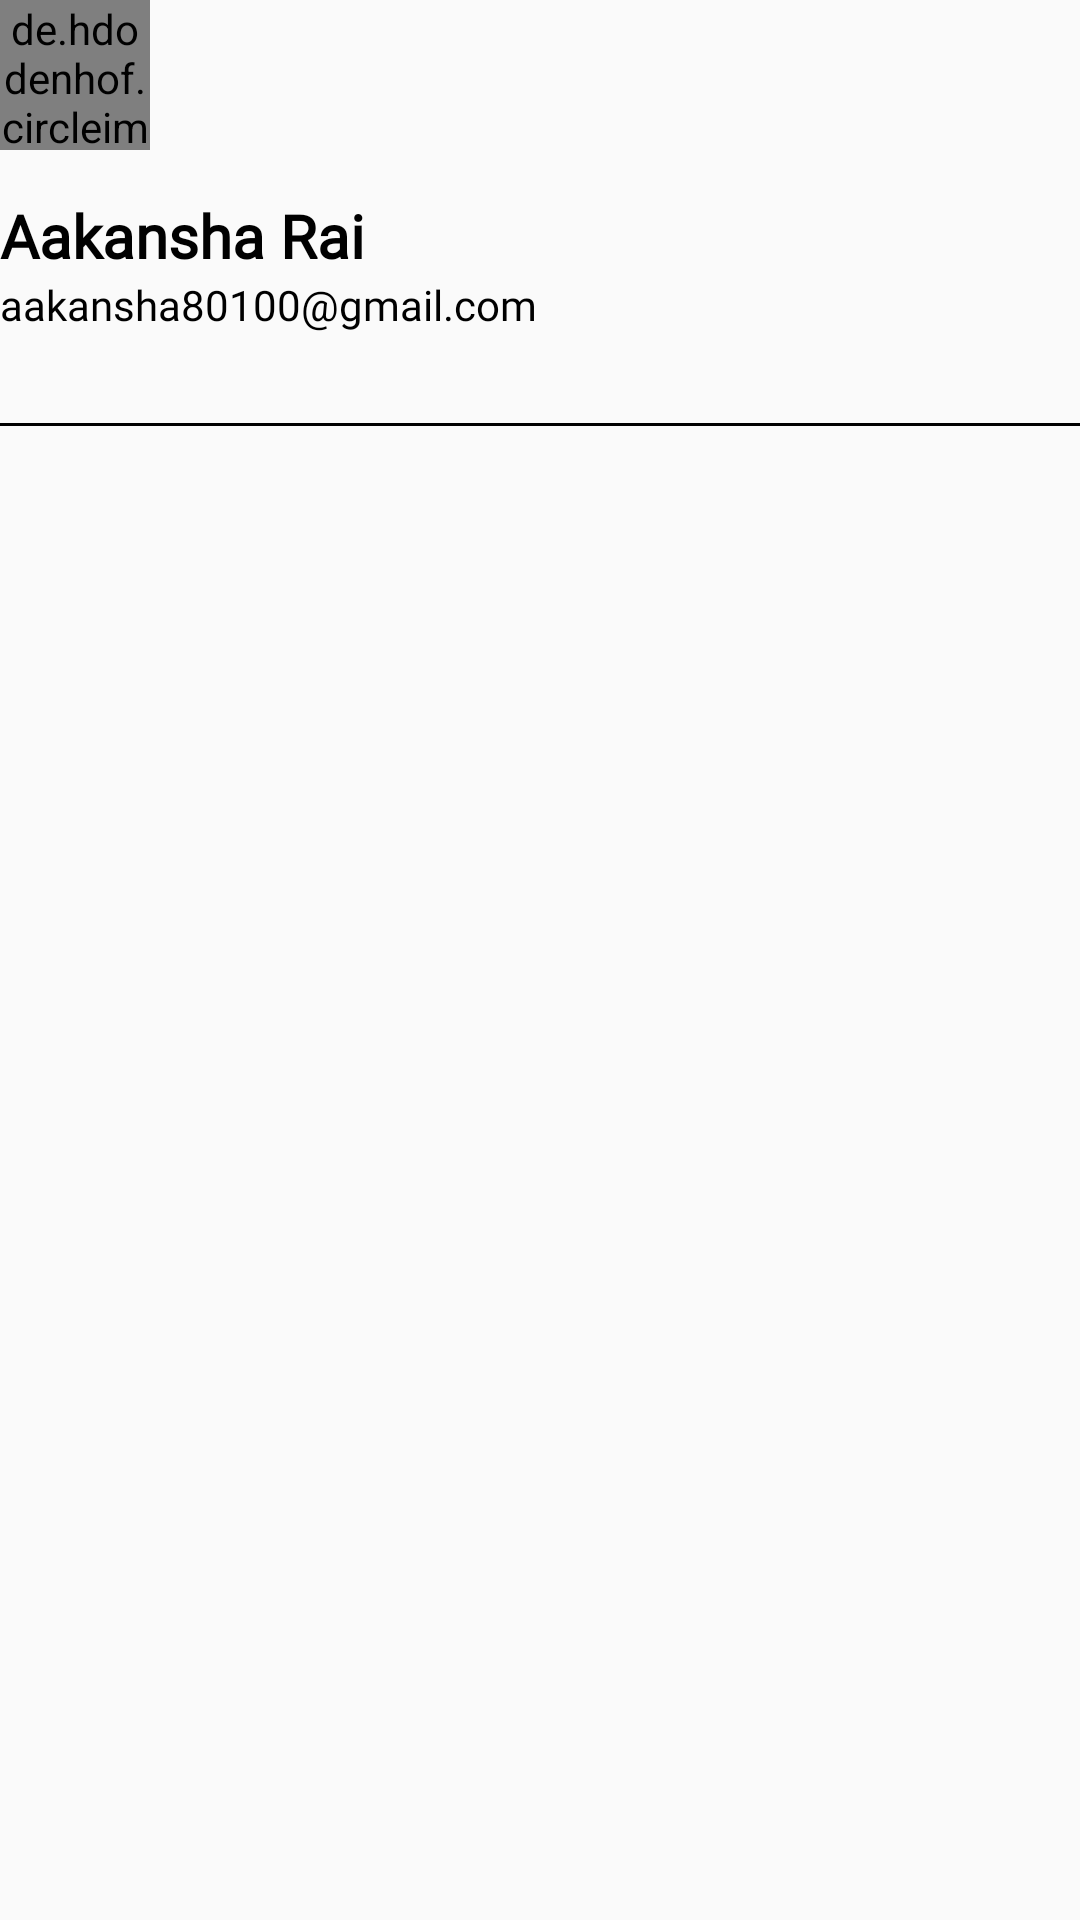

Produce the Android XML layout that renders to this screen, including the resource entries it uses.
<!-- AndroidManifest.xml: application theme Theme.BloodDonation -->
<!-- res/layout/nav_header.xml -->
<?xml version="1.0" encoding="utf-8"?>
<LinearLayout
    xmlns:android="http://schemas.android.com/apk/res/android"
    android:layout_width="match_parent"
    android:layout_height="match_parent"
    android:orientation="vertical"
    android:layout_marginTop="16dp"
    android:layout_marginStart="16dp">

    <de.hdodenhof.circleimageview.CircleImageView
        android:layout_width="50dp"
        android:layout_height="50dp"
        android:src="@drawable/blood_kid"
        android:layout_marginBottom="15dp"/>

    <TextView
        android:layout_width="wrap_content"
        android:layout_height="wrap_content"
        android:id="@+id/username"
        android:text="Aakansha Rai"
        android:textSize="20dp"
        android:textColor="@color/black"
        android:fontFamily="@font/asap_medium"
        android:textStyle="bold"/>
    <TextView
        android:layout_width="wrap_content"
        android:layout_height="wrap_content"
        android:id="@+id/usernae"
        android:text="aakansha80100@gmail.com"
        android:textColor="@color/black"
        android:fontFamily="@font/comfortaa" />

    <View
        android:layout_width="match_parent"
        android:layout_height="1dp"
        android:layout_marginTop="30dp"
        android:background="@color/black"/>


</LinearLayout>
<!-- resources referenced by this layout -->
<resources>
  <color name="black">#FF000000</color>
  <style name="Theme.BloodDonation" parent="Theme.AppCompat.DayNight.DarkActionBar">
          
          <item name="colorPrimary">@color/red</item>
          <item name="colorPrimaryVariant">@color/red</item>
          <item name="colorOnPrimary">@color/white</item>
          
          <item name="colorSecondary">@color/teal_200</item>
          <item name="colorSecondaryVariant">@color/teal_700</item>
          <item name="colorOnSecondary">@color/black</item>
          
          <item name="android:statusBarColor">?attr/colorPrimaryVariant</item>
          
      </style>
  <color name="red">#D82025</color>
  <color name="white">#FFFFFFFF</color>
  <color name="teal_200">#FF03DAC5</color>
  <color name="teal_700">#FF018786</color>
</resources>
